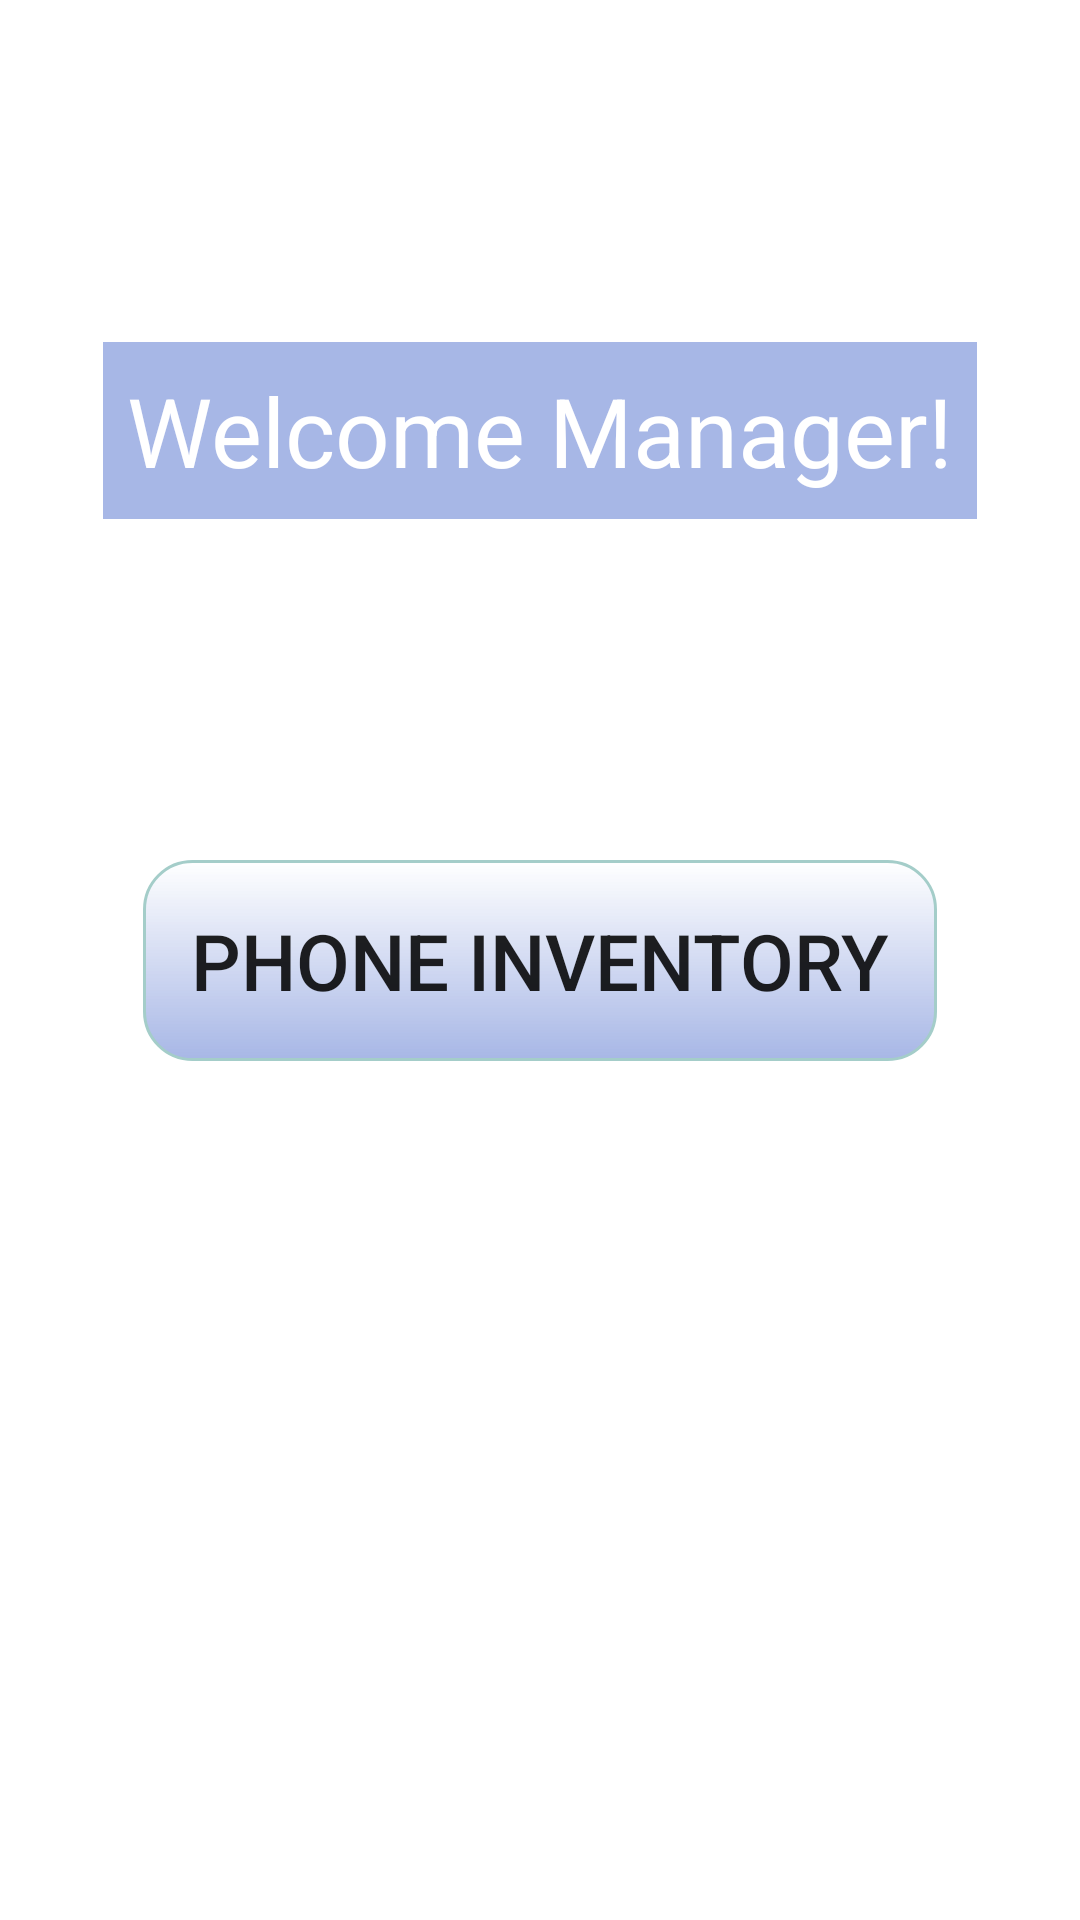

The Android layout XML behind this screen, and the referenced resources:
<!-- AndroidManifest.xml: application theme Theme.PhoneInventoryApp -->
<!-- res/layout/activity_main.xml -->
<?xml version="1.0" encoding="utf-8"?>
<androidx.constraintlayout.widget.ConstraintLayout xmlns:android="http://schemas.android.com/apk/res/android"
    xmlns:app="http://schemas.android.com/apk/res-auto"
    xmlns:tools="http://schemas.android.com/tools"
    android:layout_width="match_parent"
    android:layout_height="match_parent"
    tools:context=".view.MainActivity">

    <ImageView
        android:src="@drawable/beach_bg"
        android:layout_width="match_parent"
        android:layout_height="match_parent"
        android:scaleType="centerCrop"
        app:layout_constraintTop_toTopOf="parent"
        app:layout_constraintBottom_toBottomOf="parent"
        app:layout_constraintStart_toStartOf="parent"
        app:layout_constraintEnd_toEndOf="parent"/>

    <TextView
        android:id="@+id/welcome_textview"
        android:layout_width="wrap_content"
        android:layout_height="wrap_content"
        android:text="@string/welcome_manager"
        android:background="@color/blue_color"
        android:padding="8dp"
        android:textColor="@color/white"
        android:textSize="32sp"
        app:layout_constraintStart_toStartOf="parent"
        app:layout_constraintEnd_toEndOf="parent"
        app:layout_constraintTop_toTopOf="parent"
        app:layout_constraintBottom_toTopOf="@id/phone_inventory_button" />

    <androidx.appcompat.widget.AppCompatButton
        android:id="@+id/phone_inventory_button"
        android:layout_width="wrap_content"
        android:layout_height="wrap_content"
        android:text="@string/phone_inventory"
        android:background="@drawable/button_bg"
        android:padding="16dp"
        android:textSize="26sp"
        app:layout_constraintStart_toStartOf="parent"
        app:layout_constraintEnd_toEndOf="parent"
        app:layout_constraintTop_toTopOf="parent"
        app:layout_constraintBottom_toBottomOf="parent"/>

</androidx.constraintlayout.widget.ConstraintLayout>
<!-- resources referenced by this layout -->
<resources>
  <color name="blue_color">#794667CA</color>
  <color name="white">#FFFFFFFF</color>
  <!-- drawable button_bg (drawable) -->
  <?xml version="1.0" encoding="utf-8"?>
  <shape xmlns:android="http://schemas.android.com/apk/res/android">
  
      <corners
          android:radius="16dp"
          />
      <gradient
          android:endColor="@color/white"
          android:angle="90"
          android:startColor="@color/blue_color"
          android:gradientRadius="2400"
          />
      <stroke
          android:width="1dp"
          android:color="#A4CDC9"
          />
  
  </shape>
  <string name="phone_inventory">Phone Inventory</string>
  <string name="welcome_manager">Welcome Manager!</string>
  <style name="Theme.PhoneInventoryApp" parent="Theme.MaterialComponents.DayNight.NoActionBar">
          
          <item name="colorPrimary">@color/blue_color2</item>
          <item name="colorPrimaryVariant">@color/blue_color2</item>
          <item name="colorOnPrimary">@color/white</item>
          
          <item name="colorSecondary">@color/teal_200</item>
          <item name="colorSecondaryVariant">@color/teal_700</item>
          <item name="colorOnSecondary">@color/black</item>
          
          <item name="android:statusBarColor" tools:targetApi="l">?attr/colorPrimaryVariant</item>
          
      </style>
  <color name="blue_color2">#4667CA</color>
  <color name="teal_200">#FF03DAC5</color>
  <color name="teal_700">#FF018786</color>
  <color name="black">#FF000000</color>
</resources>
